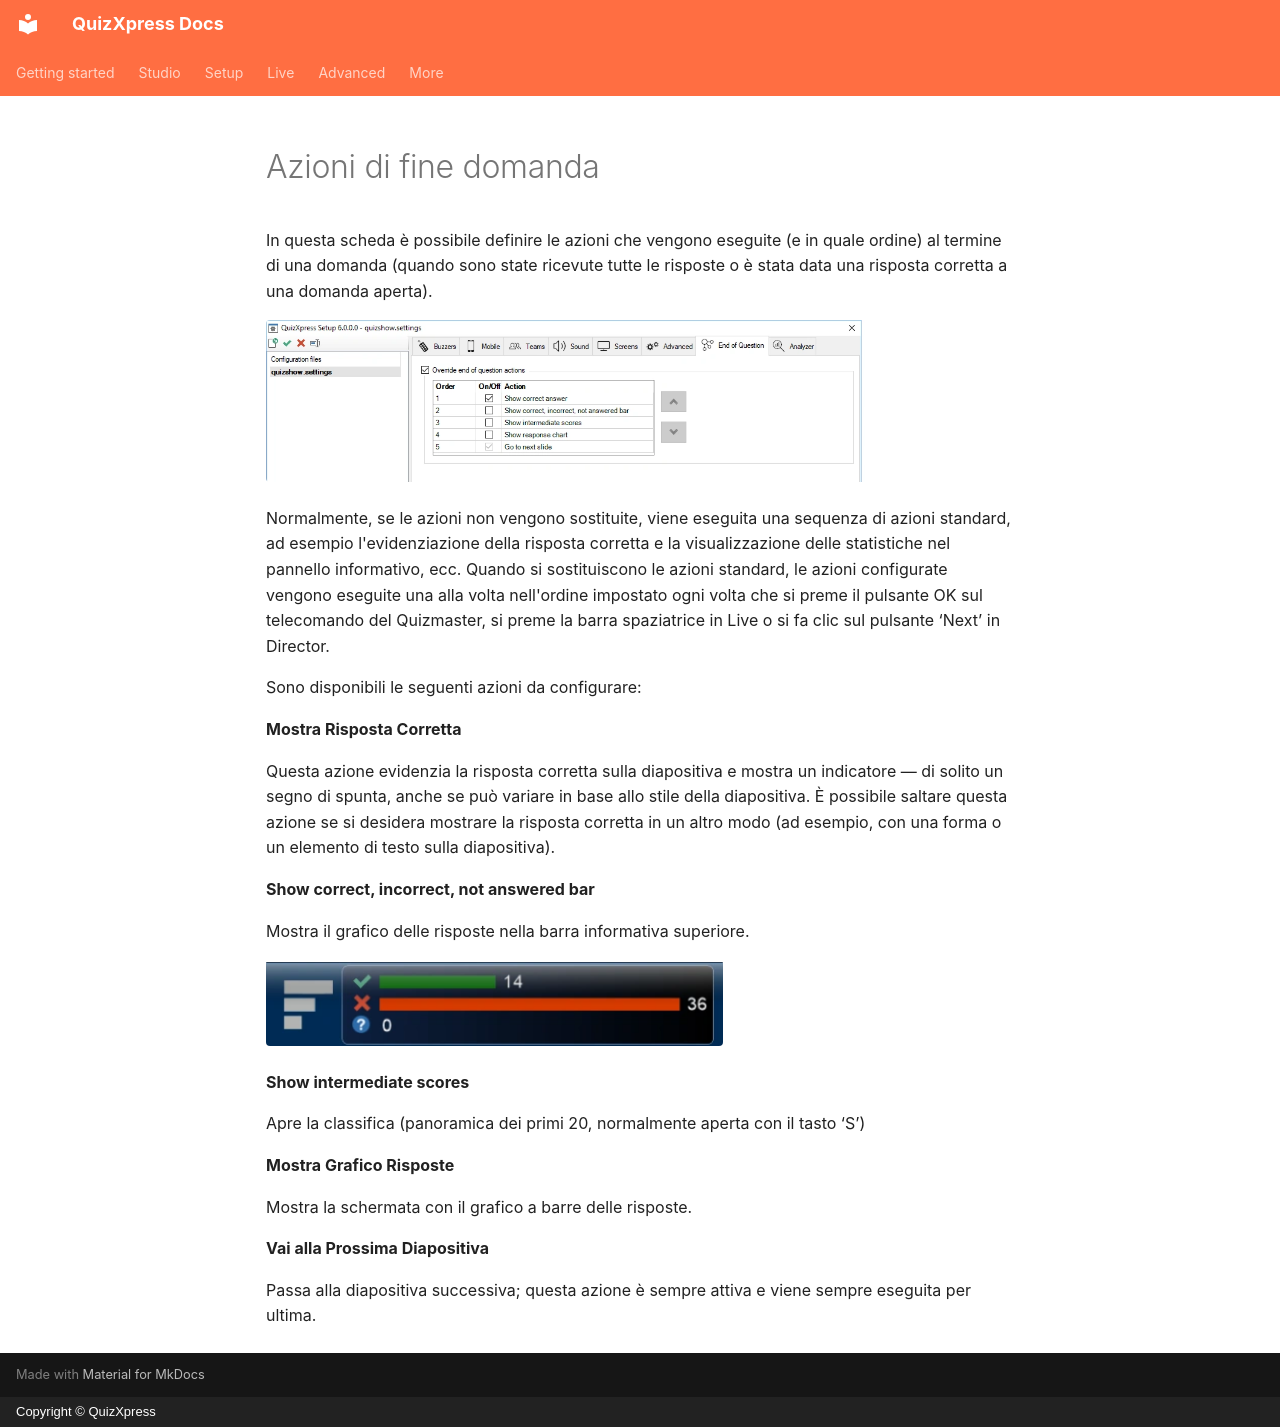

repository: gameshowcrew/quizxpress-docs · page: setup/end-of-question-actions.it/index.html · generator: mkdocs · copyright: Copyright © QuizXpress

# Azioni di fine domanda

In questa scheda è possibile definire le azioni che vengono eseguite (e in quale ordine) al termine di una domanda (quando sono state ricevute tutte le risposte o è stata data una risposta corretta a una domanda aperta).

![](../assets/images/image345.webp){ width="604" loading=lazy }

Normalmente, se le azioni non vengono sostituite, viene eseguita una sequenza di azioni standard, ad esempio l'evidenziazione della risposta corretta e la visualizzazione delle statistiche nel pannello informativo, ecc. Quando si sostituiscono le azioni standard, le azioni configurate vengono eseguite una alla volta nell'ordine impostato ogni volta che si preme il pulsante OK sul telecomando del Quizmaster, si preme la barra spaziatrice in Live o si fa clic sul pulsante ‘Next’ in Director.

Sono disponibili le seguenti azioni da configurare:

**Mostra Risposta Corretta**

Questa azione evidenzia la risposta corretta sulla diapositiva e mostra un indicatore — di solito un segno di spunta, anche se può variare in base allo stile della diapositiva. È possibile saltare questa azione se si desidera mostrare la risposta corretta in un altro modo (ad esempio, con una forma o un elemento di testo sulla diapositiva).

**Show correct, incorrect, not answered bar**

Mostra il grafico delle risposte nella barra informativa superiore.

![](../assets/images/image346.webp){ width="457" loading=lazy }

**Show intermediate scores**

Apre la classifica (panoramica dei primi 20, normalmente aperta con il tasto ‘S’)

**Mostra Grafico Risposte**

Mostra la schermata con il grafico a barre delle risposte.

**Vai alla Prossima Diapositiva**

Passa alla diapositiva successiva; questa azione è sempre attiva e viene sempre eseguita per ultima.
